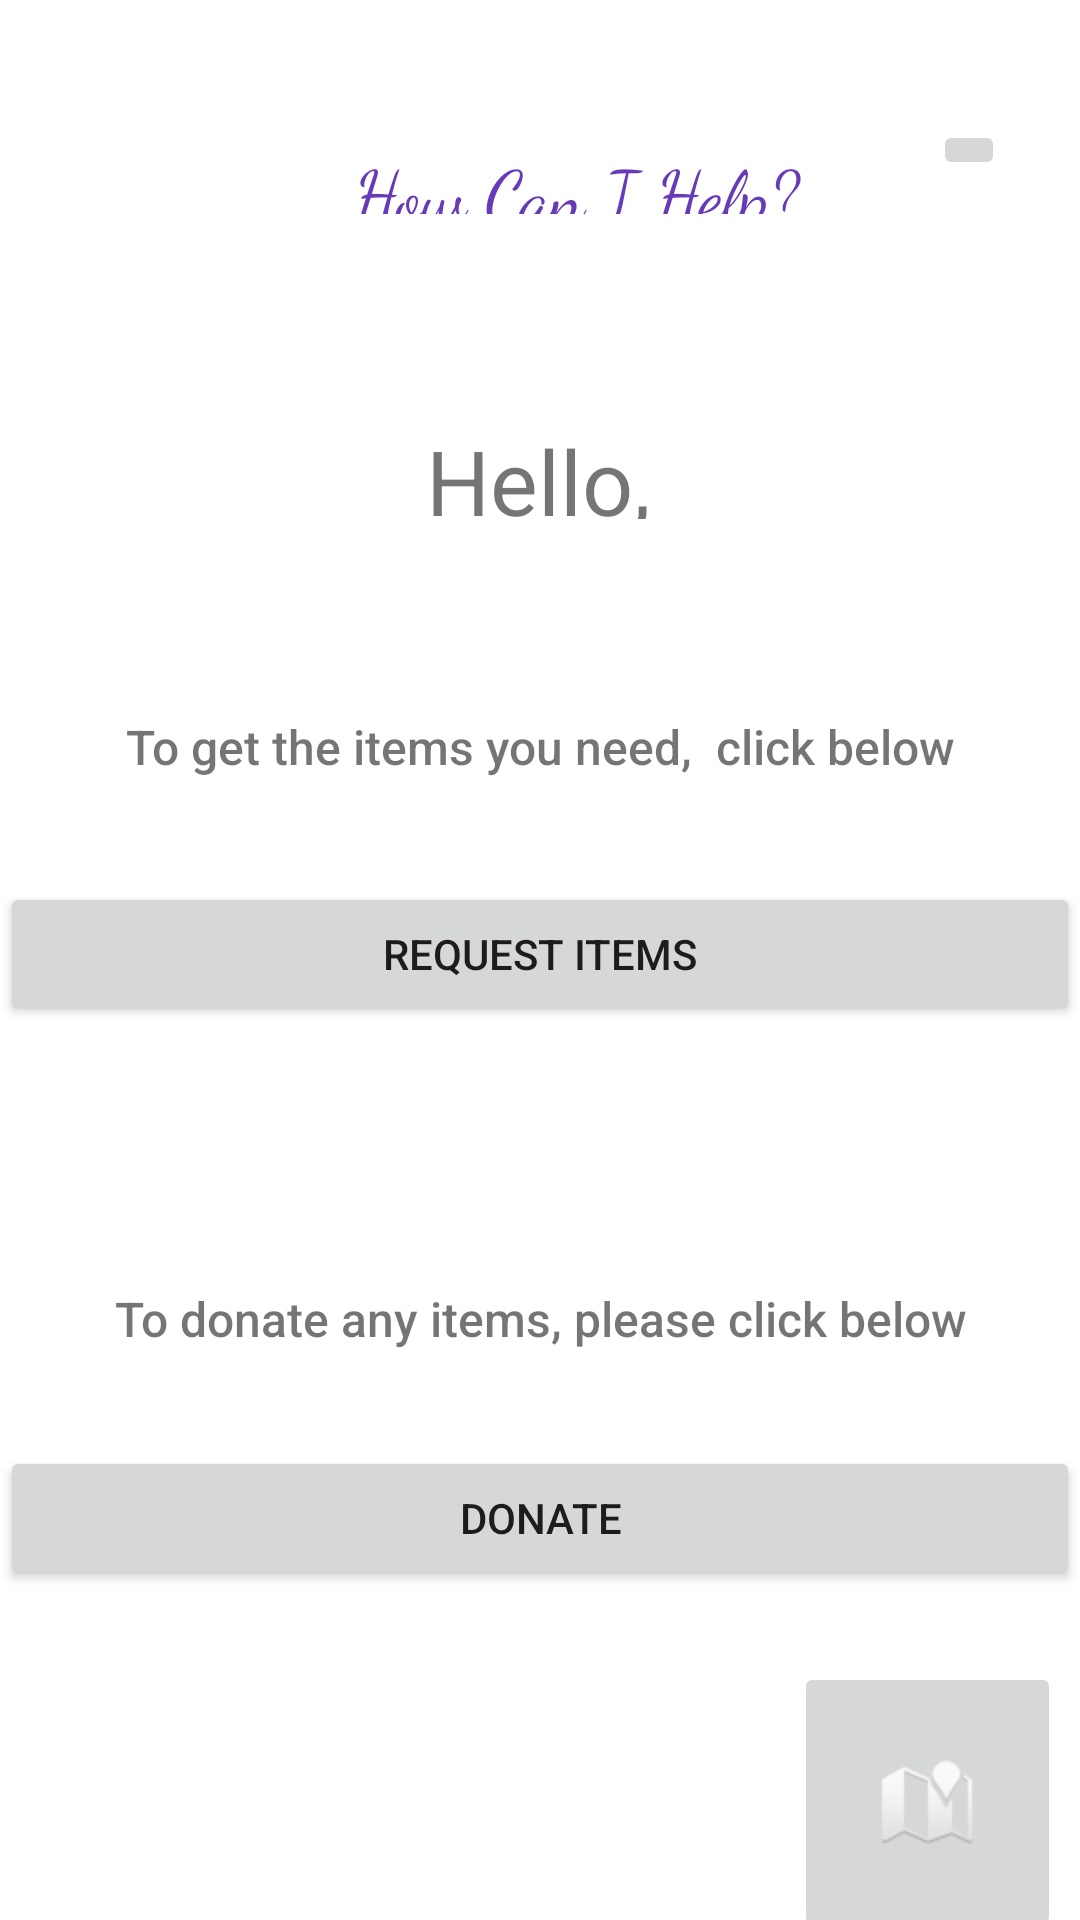

Android layout source for this screen:
<!-- AndroidManifest.xml: application theme Theme.HowCanIHelpApp -->
<!-- res/layout/activity_menu.xml -->
<?xml version="1.0" encoding="utf-8"?>
<androidx.constraintlayout.widget.ConstraintLayout xmlns:android="http://schemas.android.com/apk/res/android"
    xmlns:app="http://schemas.android.com/apk/res-auto"
    xmlns:tools="http://schemas.android.com/tools"
    android:layout_width="match_parent"
    android:layout_height="match_parent"
    android:background="@drawable/background_main"
    tools:context=".MenuActivity">

    <TextView
        android:id="@+id/welcomeText"
        android:layout_width="296dp"
        android:layout_height="33dp"
        android:layout_marginTop="140dp"
        android:gravity="center"
        android:text="@string/welcome_user"
        android:textSize="30sp"
        android:visibility="visible"
        app:layout_constraintBottom_toTopOf="@+id/textView2"
        app:layout_constraintEnd_toEndOf="parent"
        app:layout_constraintHorizontal_bias="0.492"
        app:layout_constraintStart_toStartOf="parent"
        app:layout_constraintTop_toTopOf="parent"
        app:layout_constraintVertical_bias="0.164" />

    <Button
        android:id="@+id/menuRequestButton"
        android:layout_width="360dp"
        android:layout_height="wrap_content"
        android:padding="10dp"
        android:text="@string/request"
        app:layout_constraintBottom_toTopOf="@+id/textView3"
        app:layout_constraintEnd_toEndOf="parent"
        app:layout_constraintHorizontal_bias="0.526"
        app:layout_constraintStart_toStartOf="parent"
        app:layout_constraintTop_toBottomOf="@+id/textView2"
        app:layout_constraintVertical_bias="0.23" />

    <Button
        android:id="@+id/menuDonateButton"
        android:layout_width="360dp"
        android:layout_height="wrap_content"
        android:layout_marginTop="140dp"
        android:padding="10dp"
        android:text="@string/donate"
        app:layout_constraintEnd_toEndOf="parent"
        app:layout_constraintHorizontal_bias="0.526"
        app:layout_constraintStart_toStartOf="parent"
        app:layout_constraintTop_toBottomOf="@+id/menuRequestButton" />

    <ImageButton
        android:id="@+id/mapButton"
        android:layout_width="89dp"
        android:layout_height="93dp"
        android:layout_marginStart="290dp"
        android:layout_marginTop="63dp"
        android:layout_marginEnd="32dp"
        android:layout_marginBottom="32dp"
        android:clickable="true"
        app:layout_constraintBottom_toBottomOf="parent"
        app:layout_constraintEnd_toEndOf="parent"
        app:layout_constraintStart_toStartOf="parent"
        app:layout_constraintTop_toBottomOf="@+id/menuDonateButton"
        app:srcCompat="@android:drawable/ic_dialog_map" />

    <TextView
        android:id="@+id/textView2"
        android:layout_width="305dp"
        android:layout_height="30dp"
        android:layout_marginTop="61dp"
        android:layout_marginBottom="30dp"
        android:fontFamily="sans-serif-medium"
        android:gravity="center"
        android:text="To get the items you need,  click below"
        android:textSize="16sp"
        app:layout_constraintBottom_toTopOf="@+id/menuRequestButton"
        app:layout_constraintEnd_toEndOf="parent"
        app:layout_constraintStart_toStartOf="parent"
        app:layout_constraintTop_toBottomOf="@+id/welcomeText"
        tools:text="To get the items you need,  click below" />

    <TextView
        android:id="@+id/textView3"
        android:layout_width="309dp"
        android:layout_height="31dp"
        android:layout_marginTop="80dp"
        android:layout_marginBottom="25dp"
        android:fontFamily="sans-serif-medium"
        android:gravity="center"
        android:text="To donate any items, please click below"
        android:textSize="16sp"
        app:layout_constraintBottom_toTopOf="@+id/menuDonateButton"
        app:layout_constraintEnd_toEndOf="parent"
        app:layout_constraintStart_toStartOf="parent"
        app:layout_constraintTop_toBottomOf="@+id/menuRequestButton"
        tools:text="To donate any items, please click below" />

    <TextView
        android:id="@+id/appname"
        android:layout_width="0dp"
        android:layout_height="24dp"
        android:layout_marginStart="91dp"
        android:layout_marginEnd="18dp"
        android:fontFamily="cursive"
        android:gravity="center"
        android:text="How Can I Help?"
        android:textColor="#673AB7"
        android:textSize="24sp"
        app:layout_constraintBottom_toTopOf="@+id/welcomeText"
        app:layout_constraintEnd_toEndOf="parent"
        app:layout_constraintEnd_toStartOf="@+id/logout"
        app:layout_constraintStart_toStartOf="parent"
        app:layout_constraintTop_toTopOf="parent"
        app:layout_constraintVertical_bias="0.407" />

    <ImageButton
        android:id="@+id/logout"
        android:layout_width="wrap_content"
        android:layout_height="wrap_content"
        android:layout_marginTop="40dp"
        android:layout_marginEnd="25dp"
        app:layout_constraintEnd_toEndOf="parent"
        app:layout_constraintStart_toEndOf="@+id/appname"
        app:layout_constraintTop_toTopOf="parent"
        app:srcCompat="@drawable/ic_baseline_logout_24" />

</androidx.constraintlayout.widget.ConstraintLayout>
<!-- resources referenced by this layout -->
<resources>
  <string name="donate">Donate</string>
  <string name="request">Request Items</string>
  <string name="welcome_user">Hello, </string>
  <style name="Theme.HowCanIHelpApp" parent="Theme.MaterialComponents.DayNight.DarkActionBar">
          
          <item name="colorPrimary">@color/purple_500</item>
          <item name="colorPrimaryVariant">@color/purple_700</item>
          <item name="colorOnPrimary">@color/white</item>
          
          <item name="colorSecondary">@color/teal_200</item>
          <item name="colorSecondaryVariant">@color/teal_700</item>
          <item name="colorOnSecondary">@color/black</item>
          
          <item name="android:statusBarColor" tools:targetApi="l">?attr/colorPrimaryVariant</item>
          
      </style>
  <color name="purple_500">#FF6200EE</color>
  <color name="purple_700">#FF3700B3</color>
  <color name="white">#FFFFFFFF</color>
  <color name="teal_200">#FF03DAC5</color>
  <color name="teal_700">#FF018786</color>
  <color name="black">#FF000000</color>
</resources>
